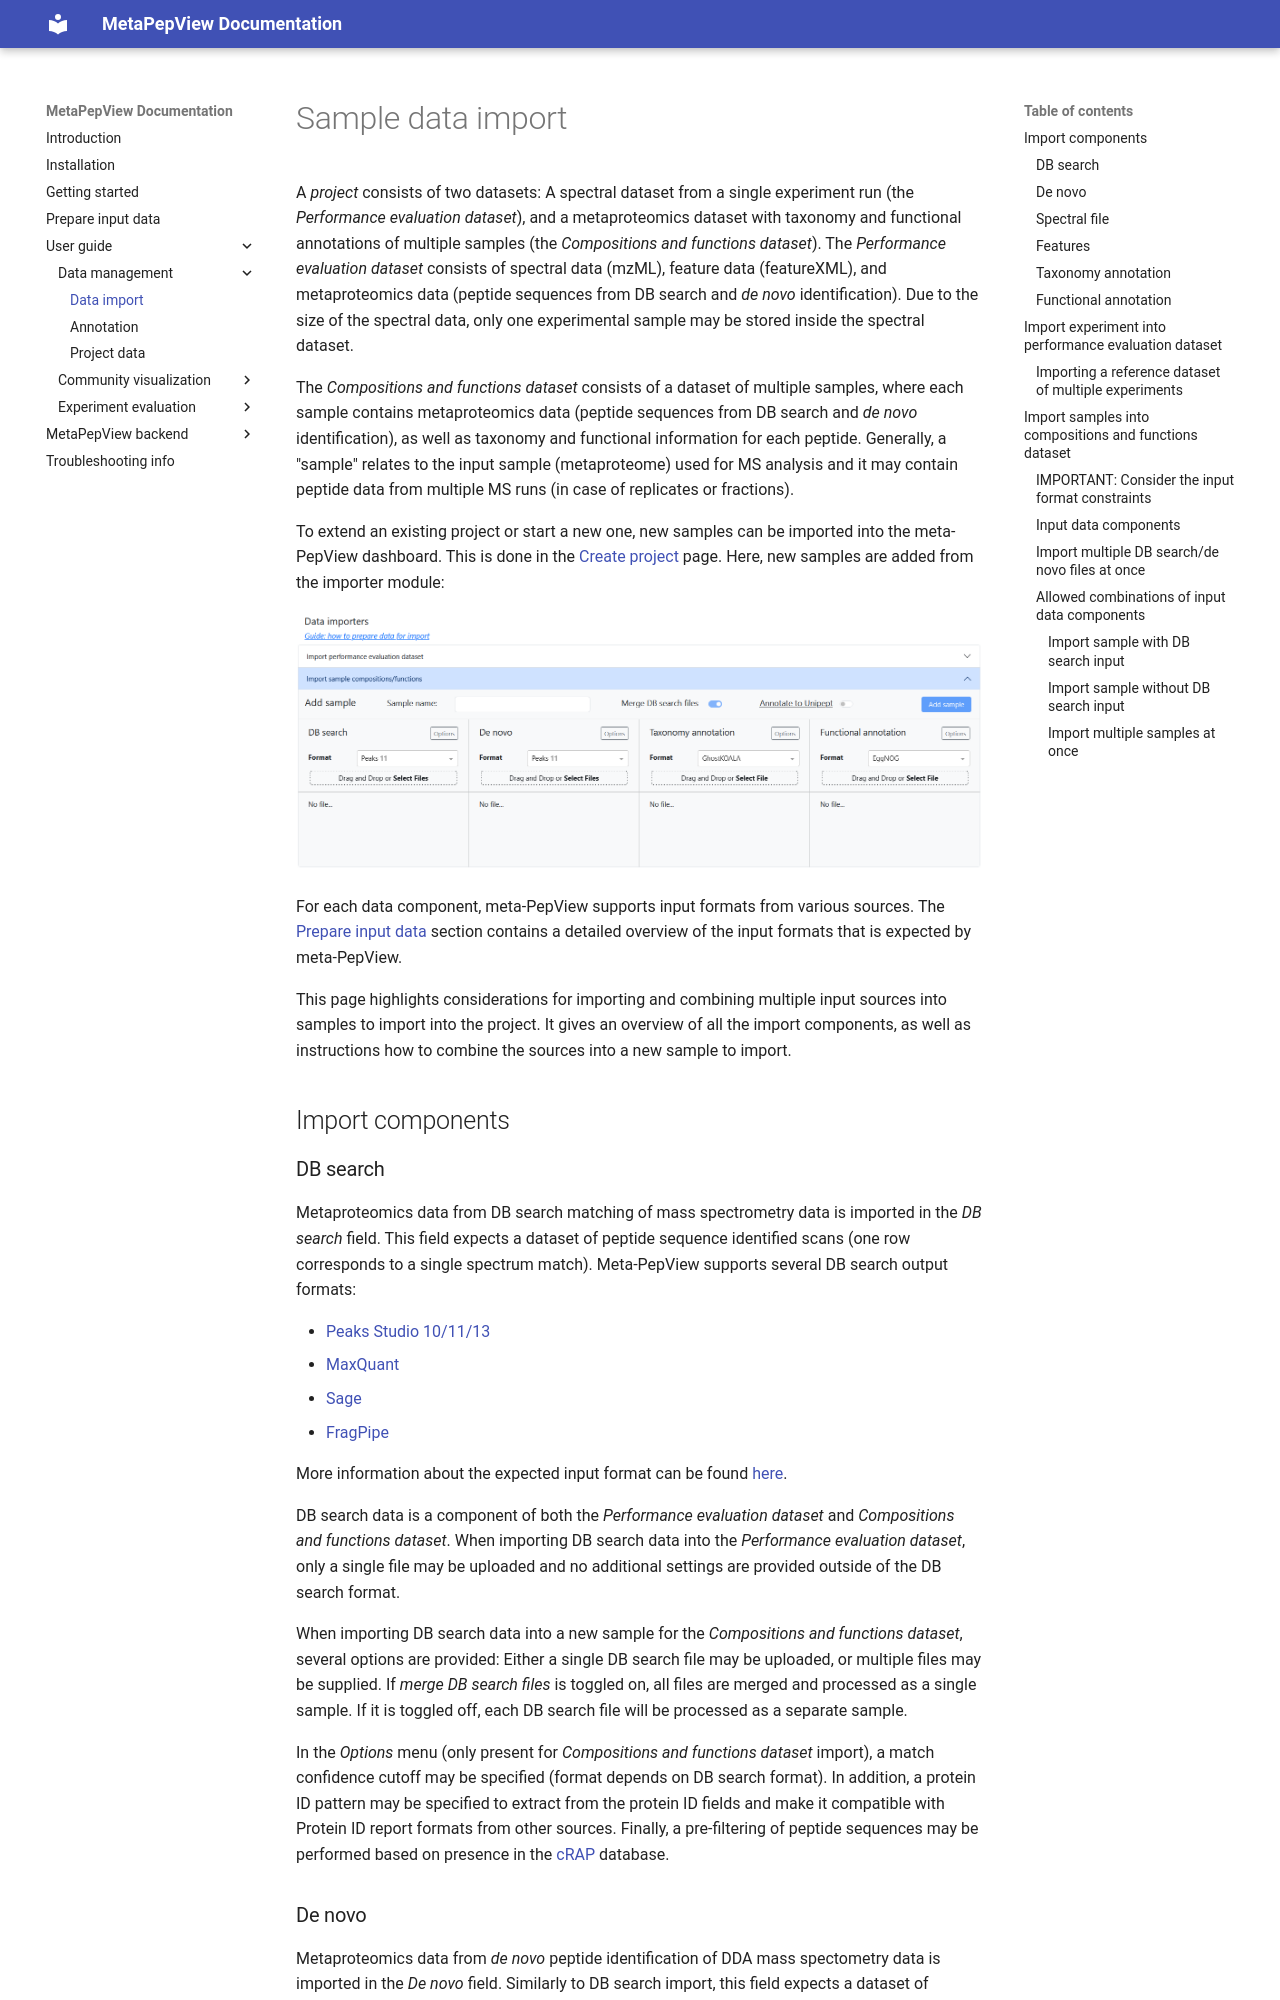

repository: RamonZwaan/metapepview · page: data-import/index.html · generator: mkdocs

# Sample data import

A *project* consists of two datasets: A spectral dataset from a single experiment run (the *Performance evaluation dataset*), and a metaproteomics dataset with taxonomy and functional annotations of multiple samples (the *Compositions and functions dataset*). The *Performance evaluation dataset* consists of spectral data (mzML), feature data (featureXML), and metaproteomics data (peptide sequences from DB search and *de novo* identification). Due to the size of the spectral data, only one experimental sample may be stored inside the spectral dataset.

The *Compositions and functions dataset* consists of a dataset of multiple samples, where each sample contains metaproteomics data (peptide sequences from DB search and *de novo* identification), as well as taxonomy and functional information for each peptide. Generally, a "sample" relates to the input sample (metaproteome) used for MS analysis and it may contain peptide data from multiple MS runs (in case of replicates or fractions).

To extend an existing project or start a new one, new samples can be imported into the meta-PepView dashboard. This is done in the [[getting-started#Getting started|Create project]] page. Here, new samples are added from the importer module:

![[Importer_module.PNG]]

For each data component, meta-PepView supports input formats from various sources. The [[prepare-input-data|Prepare input data]] section contains a detailed overview of the input formats that is expected by meta-PepView.

This page highlights considerations for importing and combining multiple input sources into samples to import into the project. It gives an overview of all the import components, as well as instructions how to combine the sources into a new sample to import.
## Import components

### DB search

Metaproteomics data from DB search matching of mass spectrometry data is imported in the *DB search* field. This field expects a dataset of peptide sequence identified scans (one row corresponds to a single spectrum match). Meta-PepView supports several DB search output formats:

- [Peaks Studio 10/11/13](https://www.bioinfor.com/peaks-11/)
- [MaxQuant](https://www.maxquant.org/)
- [Sage](https://sage-docs.vercel.app/)
- [FragPipe](https://fragpipe.nesvilab.org/)

More information about the expected input format can be found [[prepare-input-data#Import DB search matching data|here]].

DB search data is a component of both the *Performance evaluation dataset* and *Compositions and functions dataset*. When importing DB search data into the *Performance evaluation dataset*, only a single file may be uploaded and no additional settings are provided outside of the DB search format.

When importing DB search data into a new sample for the *Compositions and functions dataset*, several options are provided: Either a single DB search file may be uploaded, or multiple files may be supplied. If *merge DB search files* is toggled on, all files are merged and processed as a single sample. If it is toggled off, each DB search file will be processed as a separate sample. 

In the *Options* menu (only present for *Compositions and functions dataset* import), a match confidence cutoff may be specified (format depends on DB search format). In addition, a protein ID pattern may be specified to extract from the protein ID fields and make it compatible with Protein ID report formats from other sources. Finally, a pre-filtering of peptide sequences may be performed based on presence in the [cRAP](https://www.thegpm.org/crap/) database.
